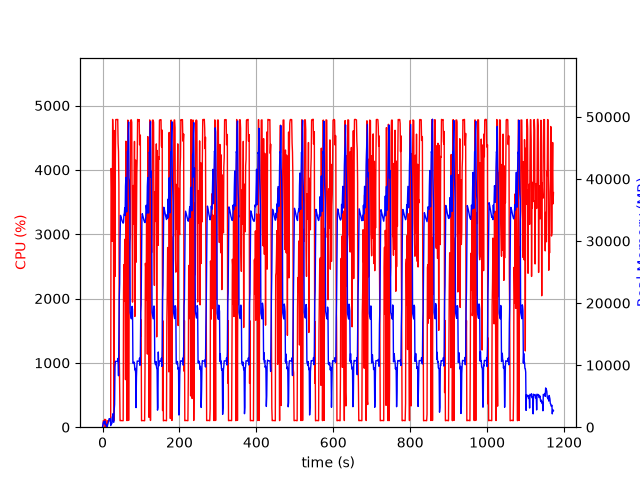

Data behind this chart, as committed beside it:
elapsed_time, nproc, cpu, mem_real, mem_virtual
3.719329833984375e-05, 1, 0.0, 8.691, 3185
1.006, 5, 28.8, 365.1, 2351
2.014, 4, 101.3, 742.4, 2559
3.022, 5, 100.3, 913.7, 3069
4.029, 3, 100.2, 634.7, 2153
5.037, 3, 98.2, 728.9, 2271
6.044, 4, 123.8, 1005, 2926
7.054, 4, 2.0, 424.3, 2034
8.062, 5, 116.0, 553.2, 2550
9.071, 3, 1.0, 320.8, 1696
10.08, 3, 0.0, 263.5, 1614
11.09, 3, 4.0, 297.7, 1666
12.09, 1, 11.9, 74.11, 690.7
13.1, 1, 100.2, 344.1, 1895
14.11, 1, 100.2, 604.1, 3181
15.12, 1, 100.3, 886.1, 3181
16.12, 1, 99.3, 1118, 5741
17.13, 1, 100.1, 1368, 5229
18.14, 1, 100.1, 1368, 5229
19.15, 1, 100.1, 1368, 5229
20.16, 1, 99.1, 1368, 5229
21.17, 1, 105.1, 263, 9211
22.18, 1, 4021, 505.6, 9211
23.2, 1, 3984, 535, 9247
24.23, 1, 3506, 568.5, 9819
25.24, 1, 2890, 1661, 9819
26.26, 1, 4784, 1661, 9819
27.28, 1, 4488, 2173, 9819
28.3, 1, 3936, 804.8, 10879
29.3, 1, 100.3, 804.9, 10879
30.31, 1, 293.9, 2786, 10399
31.32, 1, 4611, 3662, 10439
32.34, 1, 2344, 9741, 21213
33.36, 1, 4186, 10615, 21213
34.38, 1, 4782, 10615, 21213
35.4, 1, 4782, 10607, 21213
36.42, 1, 4782, 10603, 21213
37.44, 1, 4783, 10603, 21213
38.46, 1, 4776, 10603, 21213
39.48, 1, 4784, 10588, 21213
40.5, 1, 4412, 11100, 21213
41.51, 1, 4288, 8294, 21421
42.53, 1, 3777, 14237, 36291
43.53, 1, 1106, 20926, 36291
44.55, 1, 654.1, 23095, 56771
45.56, 1, 101.3, 30103, 56771
46.56, 1, 103.2, 34131, 56771
47.57, 1, 103.2, 33972, 56771
48.58, 1, 102.2, 33729, 56771
49.59, 1, 102.3, 33515, 56771
50.59, 1, 102.2, 33296, 56771
51.6, 1, 101.3, 33131, 56771
52.61, 1, 100.3, 33019, 56771
53.62, 1, 101.2, 32875, 56771
54.63, 1, 2109, 33029, 56771
55.64, 1, 2526, 34293, 56771
56.66, 1, 1961, 34409, 56771
57.67, 1, 2921, 35365, 56771
58.68, 1, 2758, 34121, 81347
59.69, 1, 739.2, 38841, 81347
... 1,097 more rows
